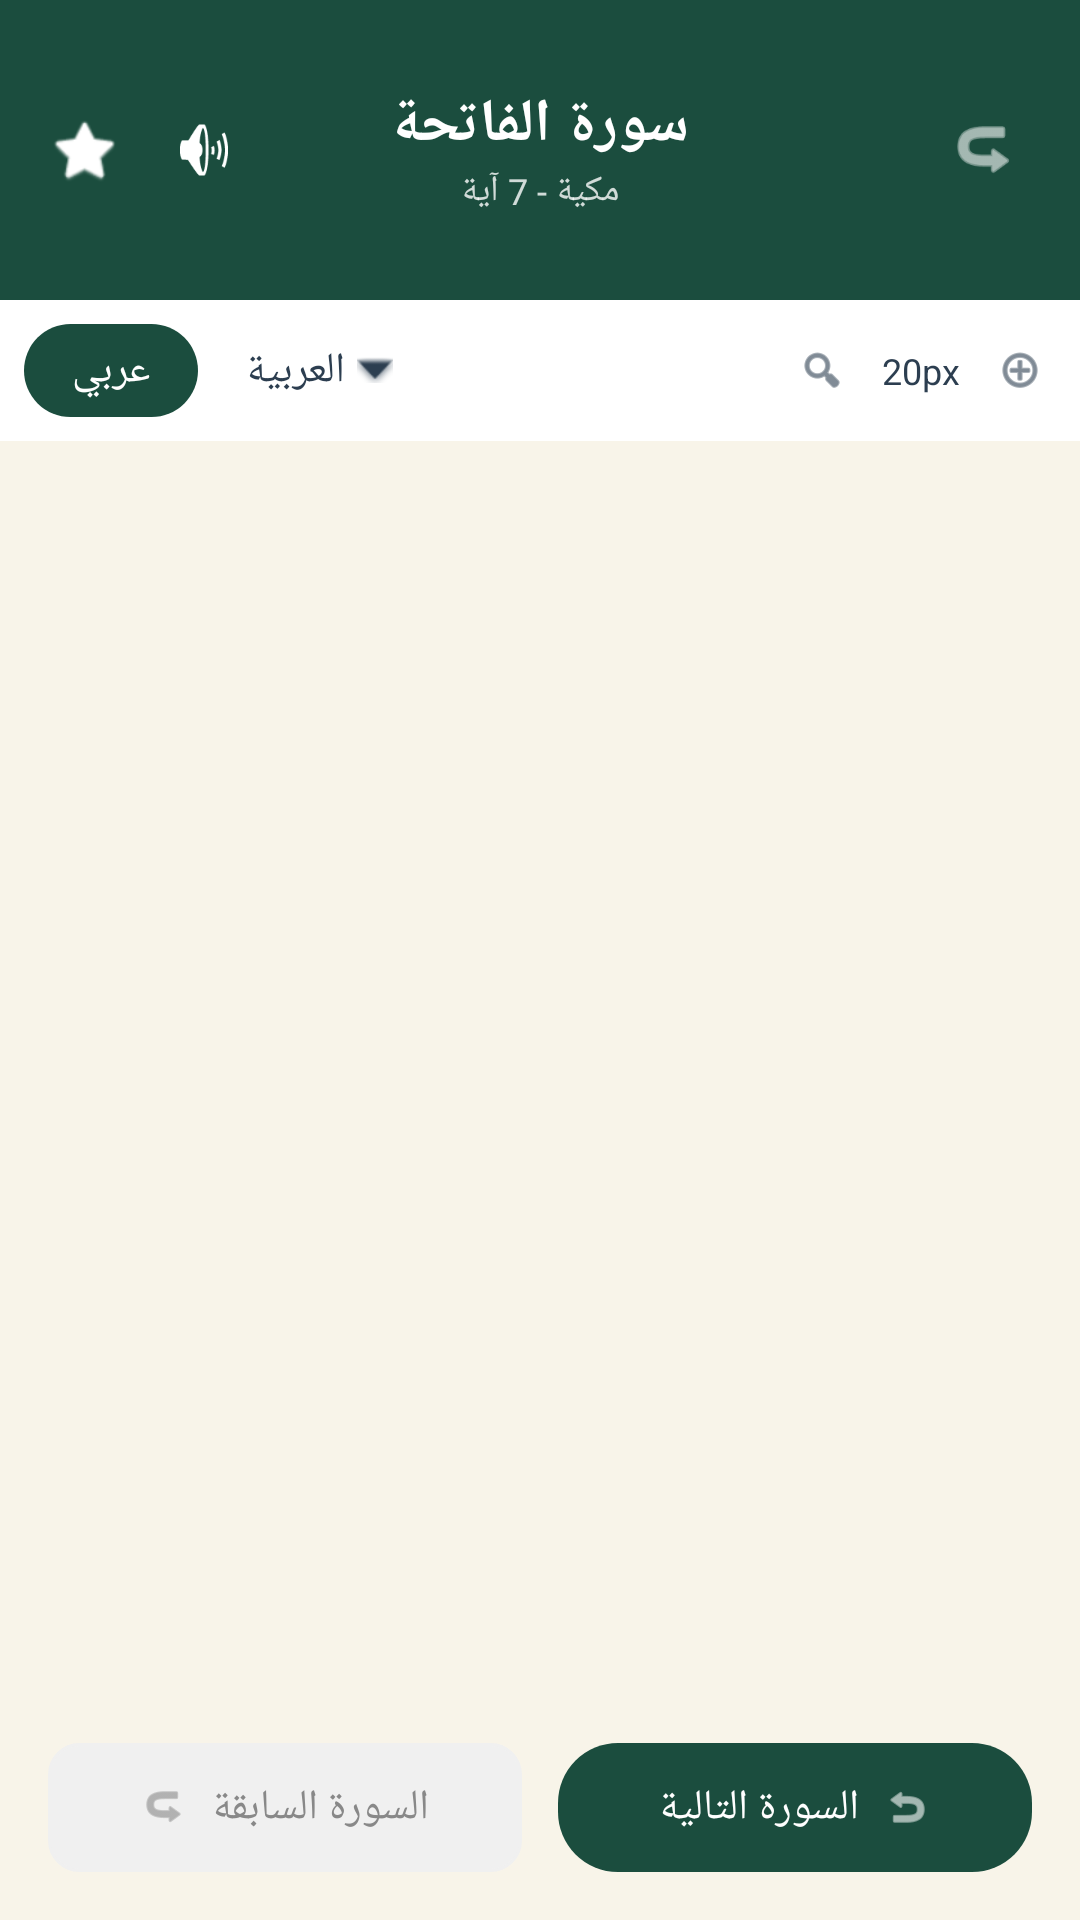

Here is an Android app screen rendered from its layout file. Give the layout XML and the strings, colors and styles it references.
<!-- AndroidManifest.xml: application theme Theme.Islamic_app -->
<!-- res/layout/activity_surah_detail.xml -->
<?xml version="1.0" encoding="utf-8"?>
<RelativeLayout xmlns:android="http://schemas.android.com/apk/res/android"
    xmlns:app="http://schemas.android.com/apk/res-auto"
    android:layout_width="match_parent"
    android:layout_height="match_parent"
    android:background="@color/background_light">

    
    <RelativeLayout
        android:id="@+id/header"
        android:layout_width="match_parent"
        android:layout_height="100dp"
        android:background="@color/dark_green"
        android:paddingHorizontal="16dp">

        <ImageView
            android:id="@+id/ivBack"
            android:layout_width="32dp"
            android:layout_height="32dp"
            android:layout_alignParentEnd="true"
            android:layout_centerVertical="true"
            android:padding="4dp"
            android:src="@android:drawable/ic_menu_revert"
            android:rotation="180"
            app:tint="@color/white" />

        <LinearLayout
            android:layout_width="wrap_content"
            android:layout_height="wrap_content"
            android:layout_centerInParent="true"
            android:gravity="center"
            android:orientation="vertical">

            <TextView
                android:id="@+id/tvSurahName"
                android:layout_width="wrap_content"
                android:layout_height="wrap_content"
                android:text="سورة الفاتحة"
                android:textColor="@color/white"
                android:textSize="20sp"
                android:textStyle="bold" />

            <TextView
                android:id="@+id/tvSurahMeta"
                android:layout_width="wrap_content"
                android:layout_height="wrap_content"
                android:text="مكية - 7 آية"
                android:textColor="@color/white"
                android:alpha="0.8"
                android:textSize="12sp" />
        </LinearLayout>

        <LinearLayout
            android:layout_width="wrap_content"
            android:layout_height="wrap_content"
            android:layout_alignParentStart="true"
            android:layout_centerVertical="true"
            android:orientation="horizontal">

            <ImageView
                android:id="@+id/ivBookmark"
                android:layout_width="24dp"
                android:layout_height="24dp"
                android:src="@android:drawable/btn_star_big_off"
                app:tint="@color/white" />

            <ImageView
                android:id="@+id/ivAudio"
                android:layout_width="24dp"
                android:layout_height="24dp"
                android:layout_marginStart="16dp"
                android:src="@android:drawable/ic_lock_silent_mode_off"
                app:tint="@color/white" />
        </LinearLayout>
    </RelativeLayout>

    
    <LinearLayout
        android:id="@+id/controlBar"
        android:layout_width="match_parent"
        android:layout_height="wrap_content"
        android:layout_below="@id/header"
        android:background="@color/white"
        android:gravity="center_vertical"
        android:orientation="horizontal"
        android:padding="8dp">

        <TextView
            android:layout_width="wrap_content"
            android:layout_height="wrap_content"
            android:background="@drawable/bg_btn_rounded_green"
            android:paddingHorizontal="16dp"
            android:paddingVertical="6dp"
            android:text="عربي"
            android:textColor="@color/white"
            android:textSize="14sp" />

        <TextView
            android:layout_width="wrap_content"
            android:layout_height="wrap_content"
            android:layout_marginStart="16dp"
            android:text="العربية"
            android:textColor="@color/dark_text"
            android:textSize="14sp" />

        <ImageView
            android:layout_width="12dp"
            android:layout_height="12dp"
            android:layout_marginStart="4dp"
            android:src="@android:drawable/arrow_down_float"
            app:tint="@color/dark_text" />

        <View
            android:layout_width="0dp"
            android:layout_height="0dp"
            android:layout_weight="1" />

        <ImageView
            android:id="@+id/ivZoomOut"
            android:layout_width="24dp"
            android:layout_height="24dp"
            android:padding="4dp"
            android:src="@android:drawable/ic_menu_search"
            app:tint="@color/dark_text" />

        <TextView
            android:id="@+id/tvFontSize"
            android:layout_width="wrap_content"
            android:layout_height="wrap_content"
            android:layout_marginHorizontal="8dp"
            android:text="20px"
            android:textColor="@color/dark_text"
            android:textSize="12sp" />

        <ImageView
            android:id="@+id/ivZoomIn"
            android:layout_width="24dp"
            android:layout_height="24dp"
            android:padding="4dp"
            android:src="@android:drawable/ic_menu_add"
            app:tint="@color/dark_text" />

    </LinearLayout>

    
    <FrameLayout
        android:layout_width="match_parent"
        android:layout_height="match_parent"
        android:layout_above="@id/bottomNav"
        android:layout_below="@id/controlBar">

        <ProgressBar
            android:id="@+id/progressBar"
            android:layout_width="wrap_content"
            android:layout_height="wrap_content"
            android:layout_gravity="center"
            android:visibility="gone" />

        <LinearLayout
            android:id="@+id/layoutError"
            android:layout_width="match_parent"
            android:layout_height="match_parent"
            android:gravity="center"
            android:orientation="vertical"
            android:visibility="gone">
            <TextView
                android:id="@+id/tvErrorMessage"
                android:layout_width="wrap_content"
                android:layout_height="wrap_content"
                android:text="@string/surah_error_generic" />
            <Button
                android:id="@+id/btnRetry"
                android:layout_width="wrap_content"
                android:layout_height="wrap_content"
                android:text="@string/retry" />
        </LinearLayout>

        <ScrollView
            android:id="@+id/scrollContent"
            android:layout_width="match_parent"
            android:layout_height="match_parent"
            android:fillViewport="true">
            <LinearLayout
                android:id="@+id/llAyahContainer"
                android:layout_width="match_parent"
                android:layout_height="wrap_content"
                android:orientation="vertical"
                android:paddingBottom="16dp" />
        </ScrollView>
    </FrameLayout>

    
    <LinearLayout
        android:id="@+id/bottomNav"
        android:layout_width="match_parent"
        android:layout_height="wrap_content"
        android:layout_alignParentBottom="true"
        android:gravity="center"
        android:orientation="horizontal"
        android:padding="16dp">

        <LinearLayout
            android:id="@+id/btnPrevSurah"
            android:layout_width="0dp"
            android:layout_height="wrap_content"
            android:layout_weight="1"
            android:gravity="center"
            android:background="@drawable/edittext_background"
            android:backgroundTint="#F0F0F0"
            android:padding="12dp">

            <ImageView
                android:layout_width="16dp"
                android:layout_height="16dp"
                android:src="@android:drawable/ic_menu_revert"
                android:rotation="180"
                app:tint="@color/text_hint" />

            <TextView
                android:layout_width="wrap_content"
                android:layout_height="wrap_content"
                android:layout_marginStart="8dp"
                android:text="@string/prev_surah"
                android:textColor="@color/text_hint"
                android:textSize="14sp" />
        </LinearLayout>

        <LinearLayout
            android:id="@+id/btnNextSurah"
            android:layout_width="0dp"
            android:layout_height="wrap_content"
            android:layout_weight="1"
            android:layout_marginStart="12dp"
            android:gravity="center"
            android:background="@drawable/bg_btn_rounded_green"
            android:padding="12dp">

            <TextView
                android:layout_width="wrap_content"
                android:layout_height="wrap_content"
                android:text="@string/next_surah"
                android:textColor="@color/white"
                android:textSize="14sp" />

            <ImageView
                android:layout_width="16dp"
                android:layout_height="16dp"
                android:layout_marginStart="8dp"
                android:src="@android:drawable/ic_menu_revert"
                app:tint="@color/white" />
        </LinearLayout>

    </LinearLayout>

</RelativeLayout>
<!-- resources referenced by this layout -->
<resources>
  <color name="background_light">#F8F4E9</color>
  <color name="dark_green">#1B4D3E</color>
  <color name="dark_text">#2C3E50</color>
  <color name="text_hint">#888888</color>
  <color name="white">#FFFFFFFF</color>
  <!-- drawable bg_btn_rounded_green (drawable) -->
  <?xml version="1.0" encoding="utf-8"?>
  <shape xmlns:android="http://schemas.android.com/apk/res/android">
      <solid android:color="@color/dark_green" />
      <corners android:radius="20dp" />
  </shape>
  <!-- drawable edittext_background (drawable) -->
  <?xml version="1.0" encoding="utf-8"?>
  <shape xmlns:android="http://schemas.android.com/apk/res/android">
      <solid android:color="@color/white" />
      <stroke
          android:width="1dp"
          android:color="@color/gray_light" />
      <corners android:radius="10dp" />
  </shape>
  <string name="next_surah">السورة التالية</string>
  <string name="prev_surah">السورة السابقة</string>
  <string name="retry">إعادة المحاولة</string>
  <string name="surah_error_generic">حدث خطأ ما</string>
  <style name="Theme.Islamic_app" parent="Base.Theme.Islamic_app" />
  <color name="gray_light">#F0F0F0</color>
  <style name="Base.Theme.Islamic_app" parent="Theme.Material3.DayNight.NoActionBar">
          
          <item name="colorPrimary">@color/dark_green</item>
          <item name="colorSecondary">@color/gold</item>
          <item name="android:statusBarColor">@color/dark_green</item>
      </style>
  <color name="gold">#FFD700</color>
</resources>
